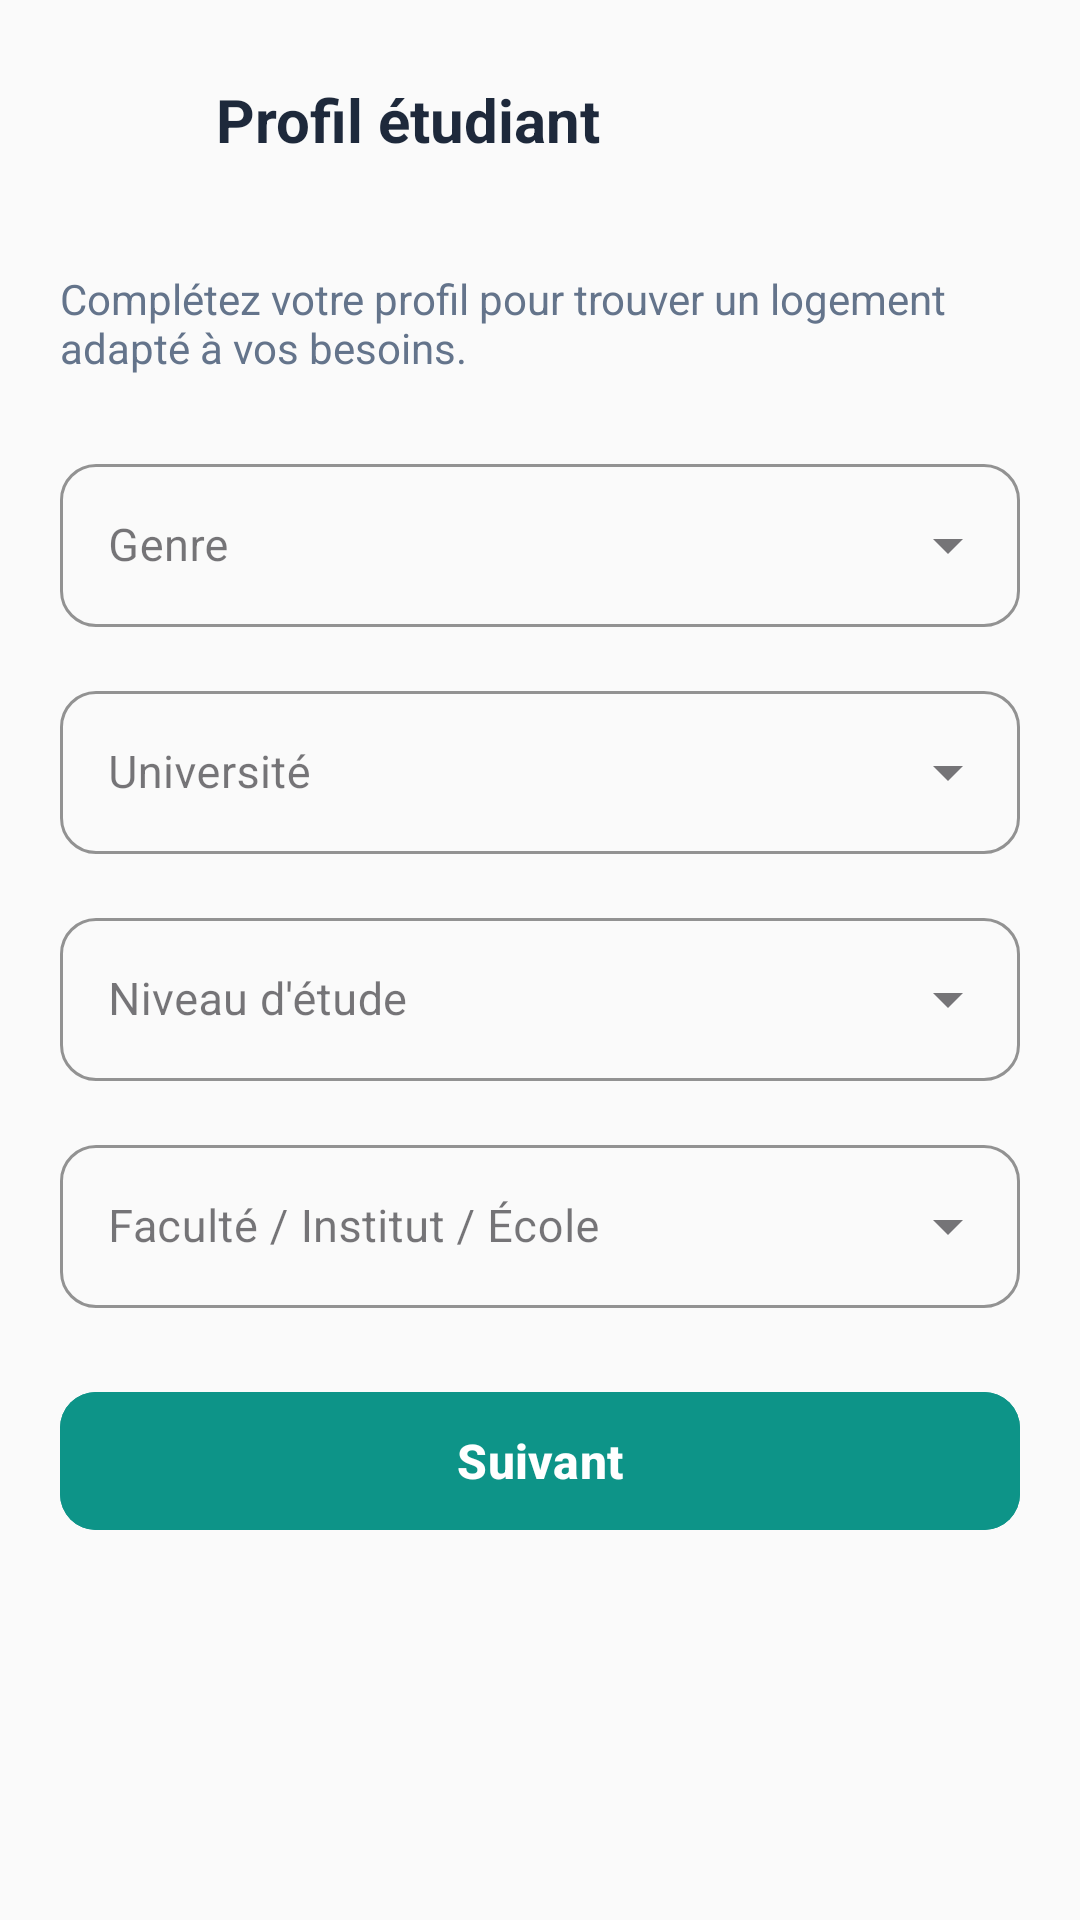

Produce the Android XML layout that renders to this screen, including the resource entries it uses.
<!-- AndroidManifest.xml: application theme Theme.DIAR -->
<!-- res/layout/interface5.xml -->
<?xml version="1.0" encoding="utf-8"?>
<ScrollView xmlns:android="http://schemas.android.com/apk/res/android"
    xmlns:app="http://schemas.android.com/apk/res-auto"
    android:layout_width="match_parent"
    android:layout_height="match_parent"
    android:fillViewport="true"
    android:background="#FAFAFA">

    <LinearLayout
        android:layout_width="match_parent"
        android:layout_height="wrap_content"
        android:orientation="vertical"
        android:padding="20dp">

        
        <LinearLayout
            android:layout_width="match_parent"
            android:layout_height="wrap_content"
            android:gravity="center_vertical"
            android:orientation="horizontal"
            android:layout_marginBottom="30dp">

            <ImageButton
                android:id="@+id/btnBack"
                android:layout_width="40dp"
                android:layout_height="40dp"
                android:background="?attr/selectableItemBackgroundBorderless"
                android:contentDescription="Retour"
                android:src="@drawable/arrow_back" />

            <TextView
                android:layout_width="wrap_content"
                android:layout_height="wrap_content"
                android:layout_marginStart="12dp"
                android:text="Profil étudiant"
                android:textColor="#1E293B"
                android:textSize="20sp"
                android:textStyle="bold" />
        </LinearLayout>

        
        <TextView
            android:layout_width="match_parent"
            android:layout_height="wrap_content"
            android:text="Complétez votre profil pour trouver un logement adapté à vos besoins."
            android:textColor="#64748B"
            android:textSize="14sp"
            android:layout_marginBottom="24dp" />

        
        <com.google.android.material.textfield.TextInputLayout
            style="@style/Widget.MaterialComponents.TextInputLayout.OutlinedBox.ExposedDropdownMenu"
            android:layout_width="match_parent"
            android:layout_height="wrap_content"
            android:layout_marginBottom="16dp"
            android:hint="Genre"
            app:boxCornerRadiusBottomEnd="12dp"
            app:boxCornerRadiusBottomStart="12dp"
            app:boxCornerRadiusTopEnd="12dp"
            app:boxCornerRadiusTopStart="12dp"
            app:boxStrokeColor="#0D9488"
            app:hintTextColor="#0D9488">

            <AutoCompleteTextView
                android:id="@+id/spinnerGenre"
                android:layout_width="match_parent"
                android:layout_height="wrap_content"
                android:inputType="none"
                android:textColor="#1E293B"
                android:textSize="15sp" />
        </com.google.android.material.textfield.TextInputLayout>

        
        <com.google.android.material.textfield.TextInputLayout
            style="@style/Widget.MaterialComponents.TextInputLayout.OutlinedBox.ExposedDropdownMenu"
            android:layout_width="match_parent"
            android:layout_height="wrap_content"
            android:layout_marginBottom="16dp"
            android:hint="Université"
            app:boxCornerRadiusBottomEnd="12dp"
            app:boxCornerRadiusBottomStart="12dp"
            app:boxCornerRadiusTopEnd="12dp"
            app:boxCornerRadiusTopStart="12dp"
            app:boxStrokeColor="#0D9488"
            app:hintTextColor="#0D9488">

            <AutoCompleteTextView
                android:id="@+id/spinnerUniversite"
                android:layout_width="match_parent"
                android:layout_height="wrap_content"
                android:inputType="none"
                android:textColor="#1E293B"
                android:textSize="15sp" />
        </com.google.android.material.textfield.TextInputLayout>

        
        <com.google.android.material.textfield.TextInputLayout
            style="@style/Widget.MaterialComponents.TextInputLayout.OutlinedBox.ExposedDropdownMenu"
            android:layout_width="match_parent"
            android:layout_height="wrap_content"
            android:layout_marginBottom="16dp"
            android:hint="Niveau d'étude"
            app:boxCornerRadiusBottomEnd="12dp"
            app:boxCornerRadiusBottomStart="12dp"
            app:boxCornerRadiusTopEnd="12dp"
            app:boxCornerRadiusTopStart="12dp"
            app:boxStrokeColor="#0D9488"
            app:hintTextColor="#0D9488">

            <AutoCompleteTextView
                android:id="@+id/spinnerNiveau"
                android:layout_width="match_parent"
                android:layout_height="wrap_content"
                android:inputType="none"
                android:textColor="#1E293B"
                android:textSize="15sp" />
        </com.google.android.material.textfield.TextInputLayout>

        
        <com.google.android.material.textfield.TextInputLayout
            style="@style/Widget.MaterialComponents.TextInputLayout.OutlinedBox.ExposedDropdownMenu"
            android:layout_width="match_parent"
            android:layout_height="wrap_content"
            android:layout_marginBottom="24dp"
            android:hint="Faculté / Institut / École"
            app:boxCornerRadiusBottomEnd="12dp"
            app:boxCornerRadiusBottomStart="12dp"
            app:boxCornerRadiusTopEnd="12dp"
            app:boxCornerRadiusTopStart="12dp"
            app:boxStrokeColor="#0D9488"
            app:hintTextColor="#0D9488">

            <AutoCompleteTextView
                android:id="@+id/spinnerFaculte"
                android:layout_width="match_parent"
                android:layout_height="wrap_content"
                android:inputType="none"
                android:textColor="#1E293B"
                android:textSize="15sp" />
        </com.google.android.material.textfield.TextInputLayout>

        
        <com.google.android.material.button.MaterialButton
            android:id="@+id/btnSuivant"
            android:layout_width="match_parent"
            android:layout_height="54dp"
            android:backgroundTint="#0D9488"
            android:text="Suivant"
            android:textAllCaps="false"
            android:textColor="#FFFFFF"
            android:textSize="16sp"
            android:textStyle="bold"
            app:cornerRadius="12dp"
            app:elevation="0dp" />

    </LinearLayout>
</ScrollView>
<!-- resources referenced by this layout -->
<resources>
  <style name="Theme.DIAR" parent="Base.Theme.DIAR" />
  <style name="Base.Theme.DIAR" parent="Theme.Material3.DayNight.NoActionBar">
          
          
      </style>
</resources>
